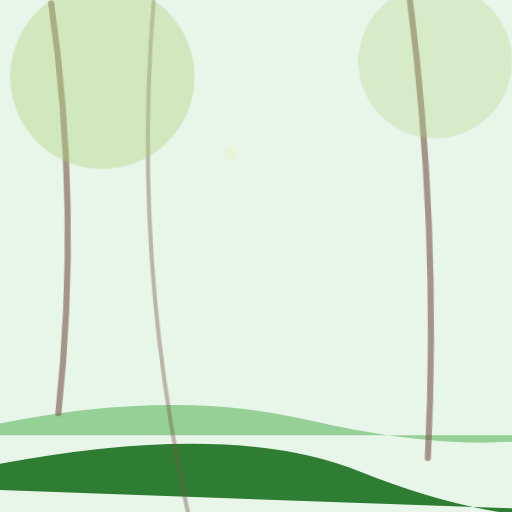
t = 0.00 s
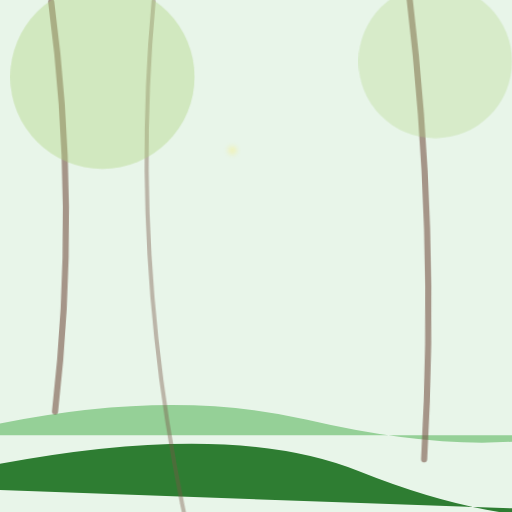
t = 1.00 s
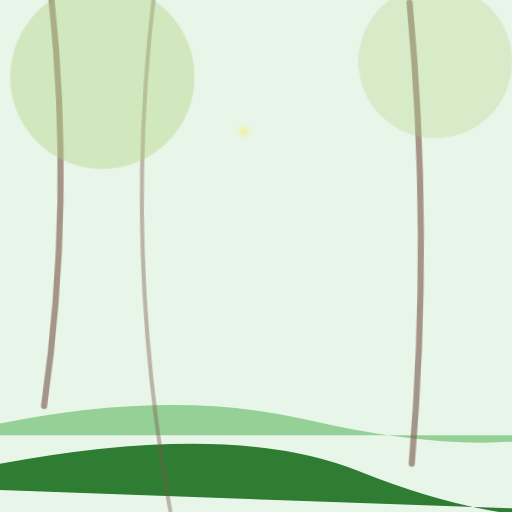
t = 3.00 s
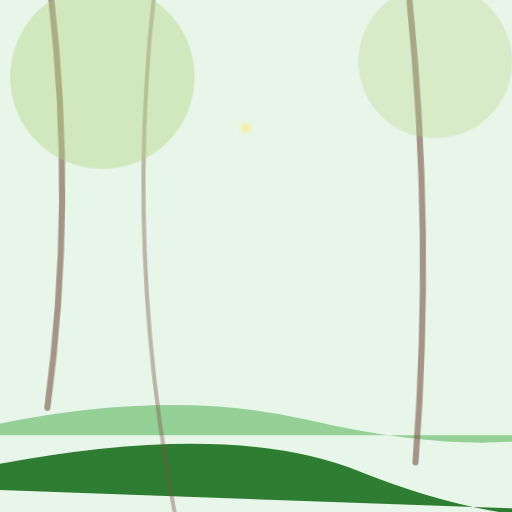
t = 4.00 s
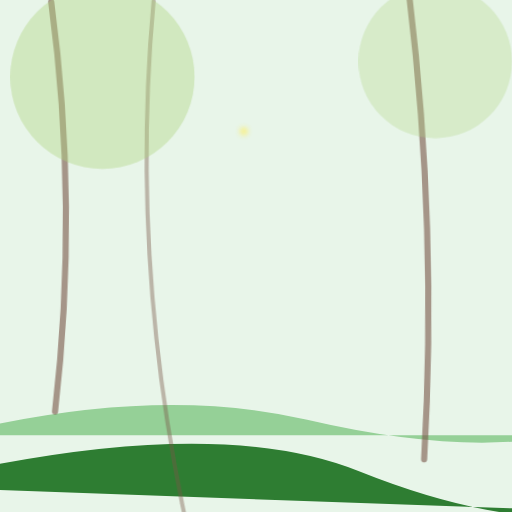
t = 5.00 s
t = 7.00 s: frame unchanged from t = 1.00 s, image omitted

The animated SVG that drew these frames (rendered in a browser with its animation timeline set to each time). Animation: 2 CSS @keyframes rules; one cycle of 8.00 s, repeats indefinitely.

<svg viewBox="0 0 1000 1000" xmlns="http://www.w3.org/2000/svg">
    <!-- Tropical Canopy (Monkey Home) -->
    <rect width="1000" height="1000" fill="#E8F5E9" />
    
    <style>
        .vine-sway { animation: sway 6s infinite ease-in-out; transform-origin: 500px 0px; }
        @keyframes sway {
            0%, 100% { transform: rotate(-1deg); }
            50% { transform: rotate(1deg); }
        }
        .jungle-spark { animation: float 8s infinite ease-in-out; }
        @keyframes float {
            0%, 100% { transform: translate(0, 0); opacity: 0.3; }
            50% { transform: translate(30px, -50px); opacity: 0.7; }
        }
    </style>

    <!-- Deep jungle Canopy Layers -->
    <path d="M-100 850 Q300 750 600 820 T1100 850" fill="#81C784" opacity="0.8" />
    <path d="M-200 950 Q400 800 700 920 T1200 1000" fill="#2E7D32" />
    
    <!-- Thick Hanging Vines -->
    <g class="vine-sway">
        <path d="M100 0 Q150 400 100 800" fill="none" stroke="#795548" stroke-width="12" stroke-linecap="round" opacity="0.6" />
        <path d="M300 0 Q250 500 350 1000" fill="none" stroke="#795548" stroke-width="8" stroke-linecap="round" opacity="0.4" />
        <path d="M800 0 Q850 450 820 900" fill="none" stroke="#795548" stroke-width="12" stroke-linecap="round" opacity="0.6" />
    </g>
    
    <!-- Giant Green Leaves Overhead -->
    <circle cx="200" cy="150" r="180" fill="#AED581" opacity="0.4" />
    <circle cx="850" cy="120" r="150" fill="#AED581" opacity="0.3" />
    
    <!-- Floating Jungle Sparks -->
    <circle class="jungle-spark" cx="450" cy="300" r="8" fill="#FFEE58" filter="blur(5px)" />
</svg>
